Dataset: output_BTC (GitHub, ZheNiuNick/Fintech_533_project). Classes: downtrend, uptrend.

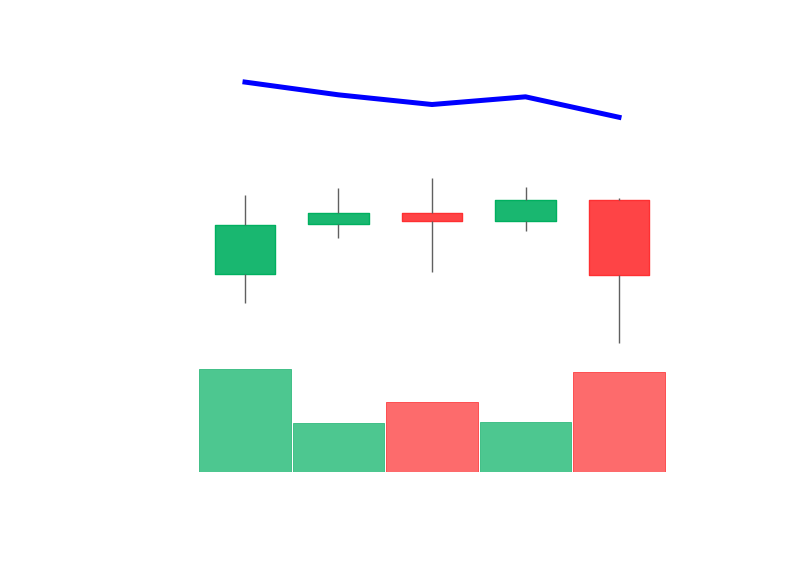
Label: downtrend

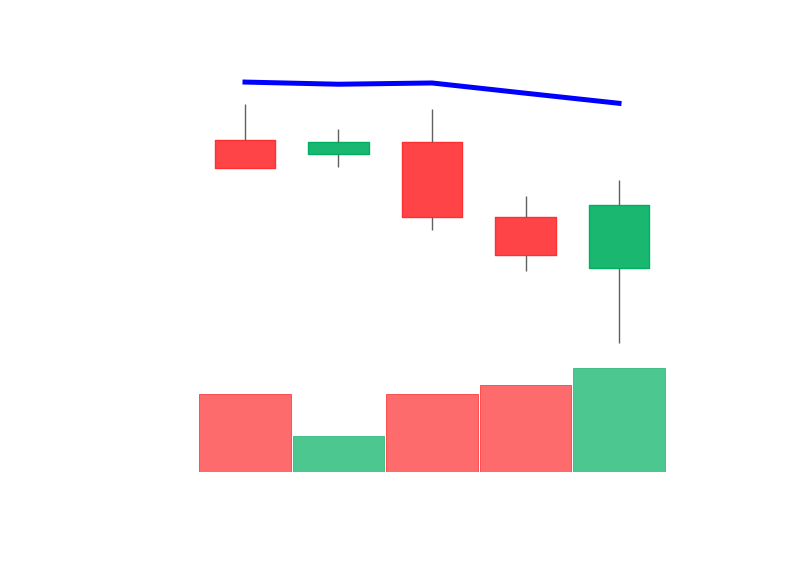
Label: downtrend

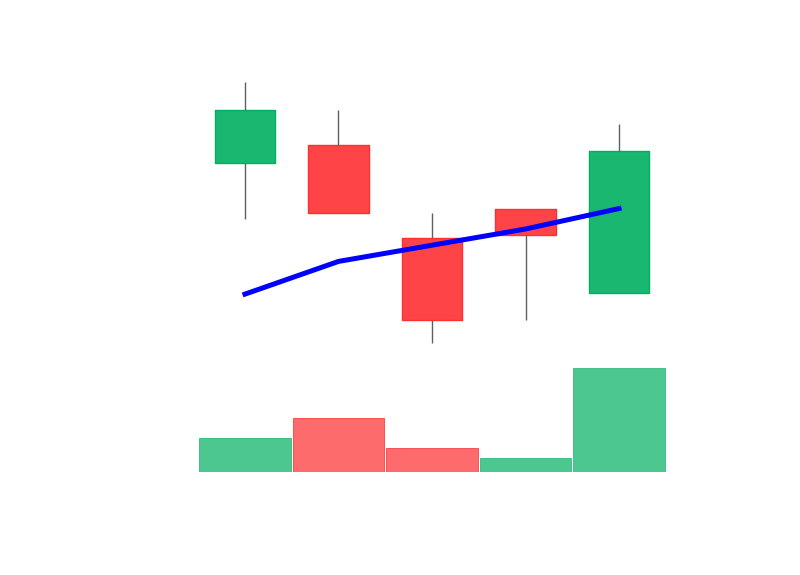
Label: uptrend

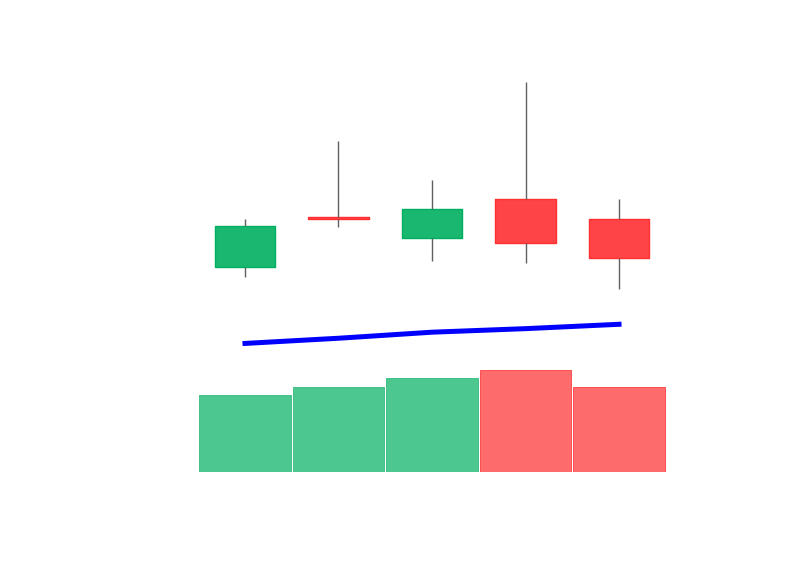
Label: uptrend

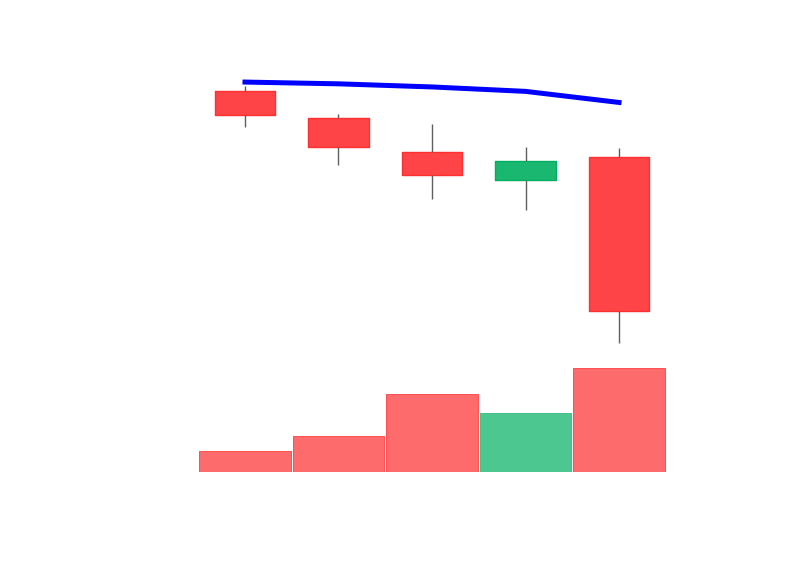
Label: downtrend

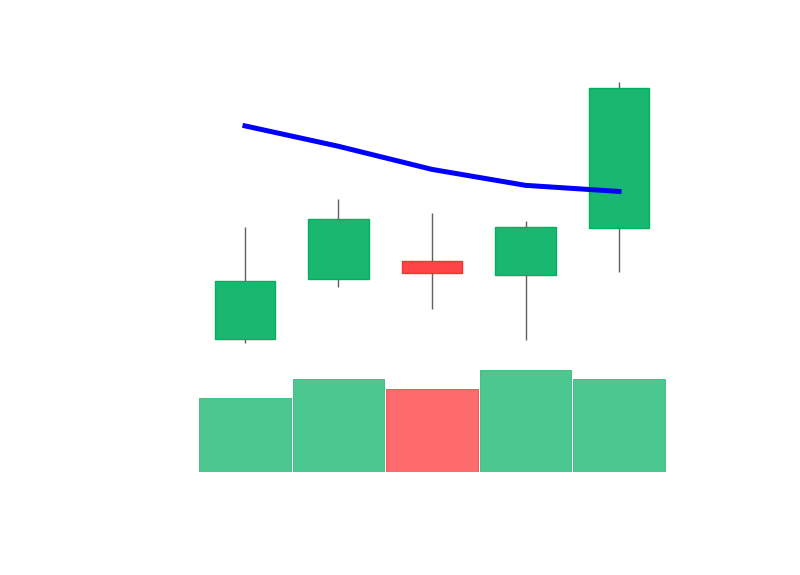
Label: uptrend
